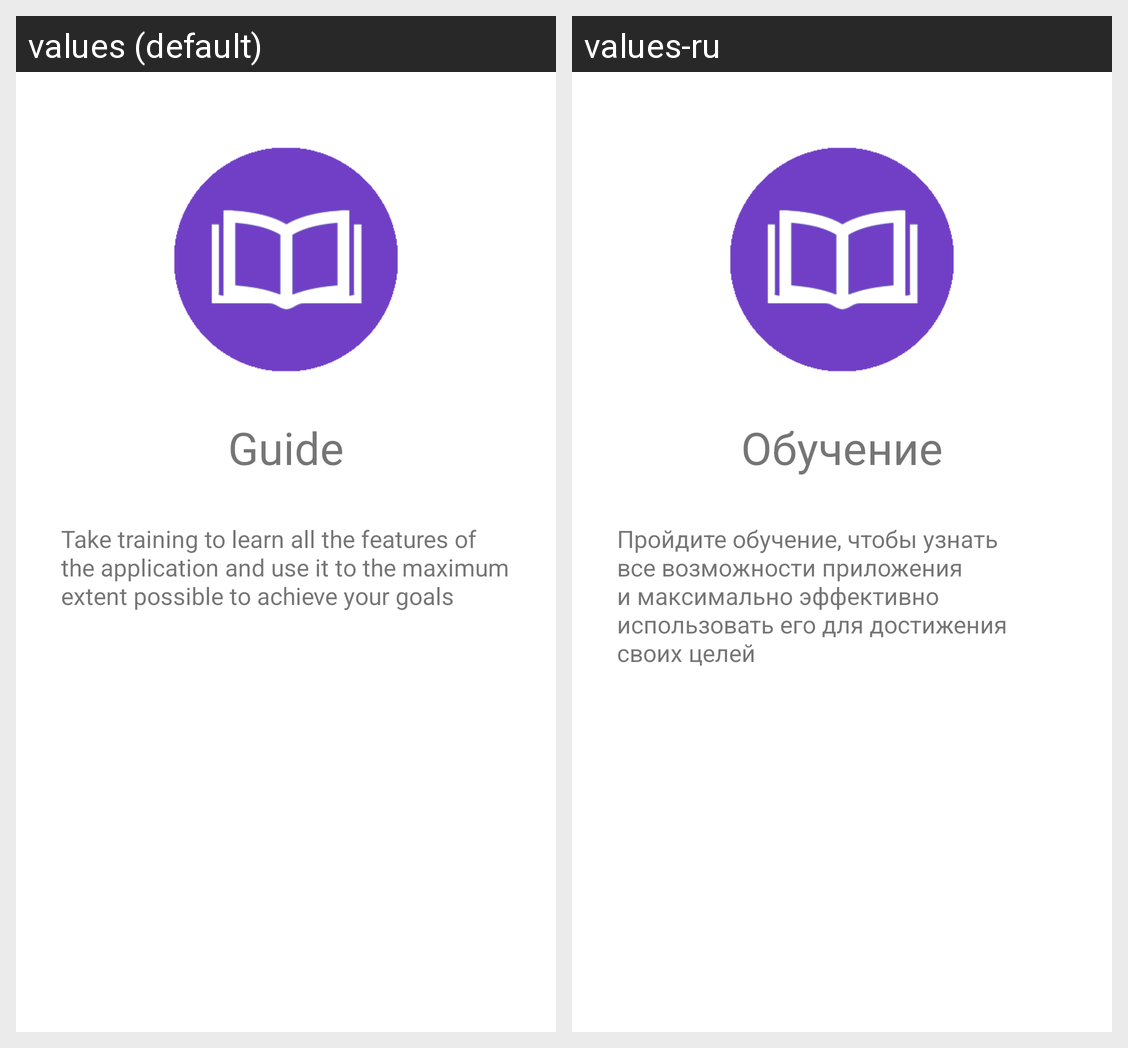

For this localized Android screen grid, give each drawn string resource with its value in every locale shown.
Android screen res/layout/fragment_guide_start.xml rendered under 2 locales, left to right: values (default), values-ru. Device: Nexus 5 (rendered at 1080×1920; each locale shown at half size, 540×960, under a caption strip naming it); theme AppTheme.
Strings drawn on this screen, with the default value and each locale's value (text and hints the layout hard-codes, and strings that could not be matched under every locale, appear in the picture but are not listed):

guide
  values: Guide
  values-ru: Обучение

guide_pre_text
  values: Take training to learn all the features of the application and use it to the maximum extent possible to achieve your goals
  values-ru: Пройдите обучение, чтобы узнать все возможности приложения и максимально эффективно использовать его для достижения своих целей
